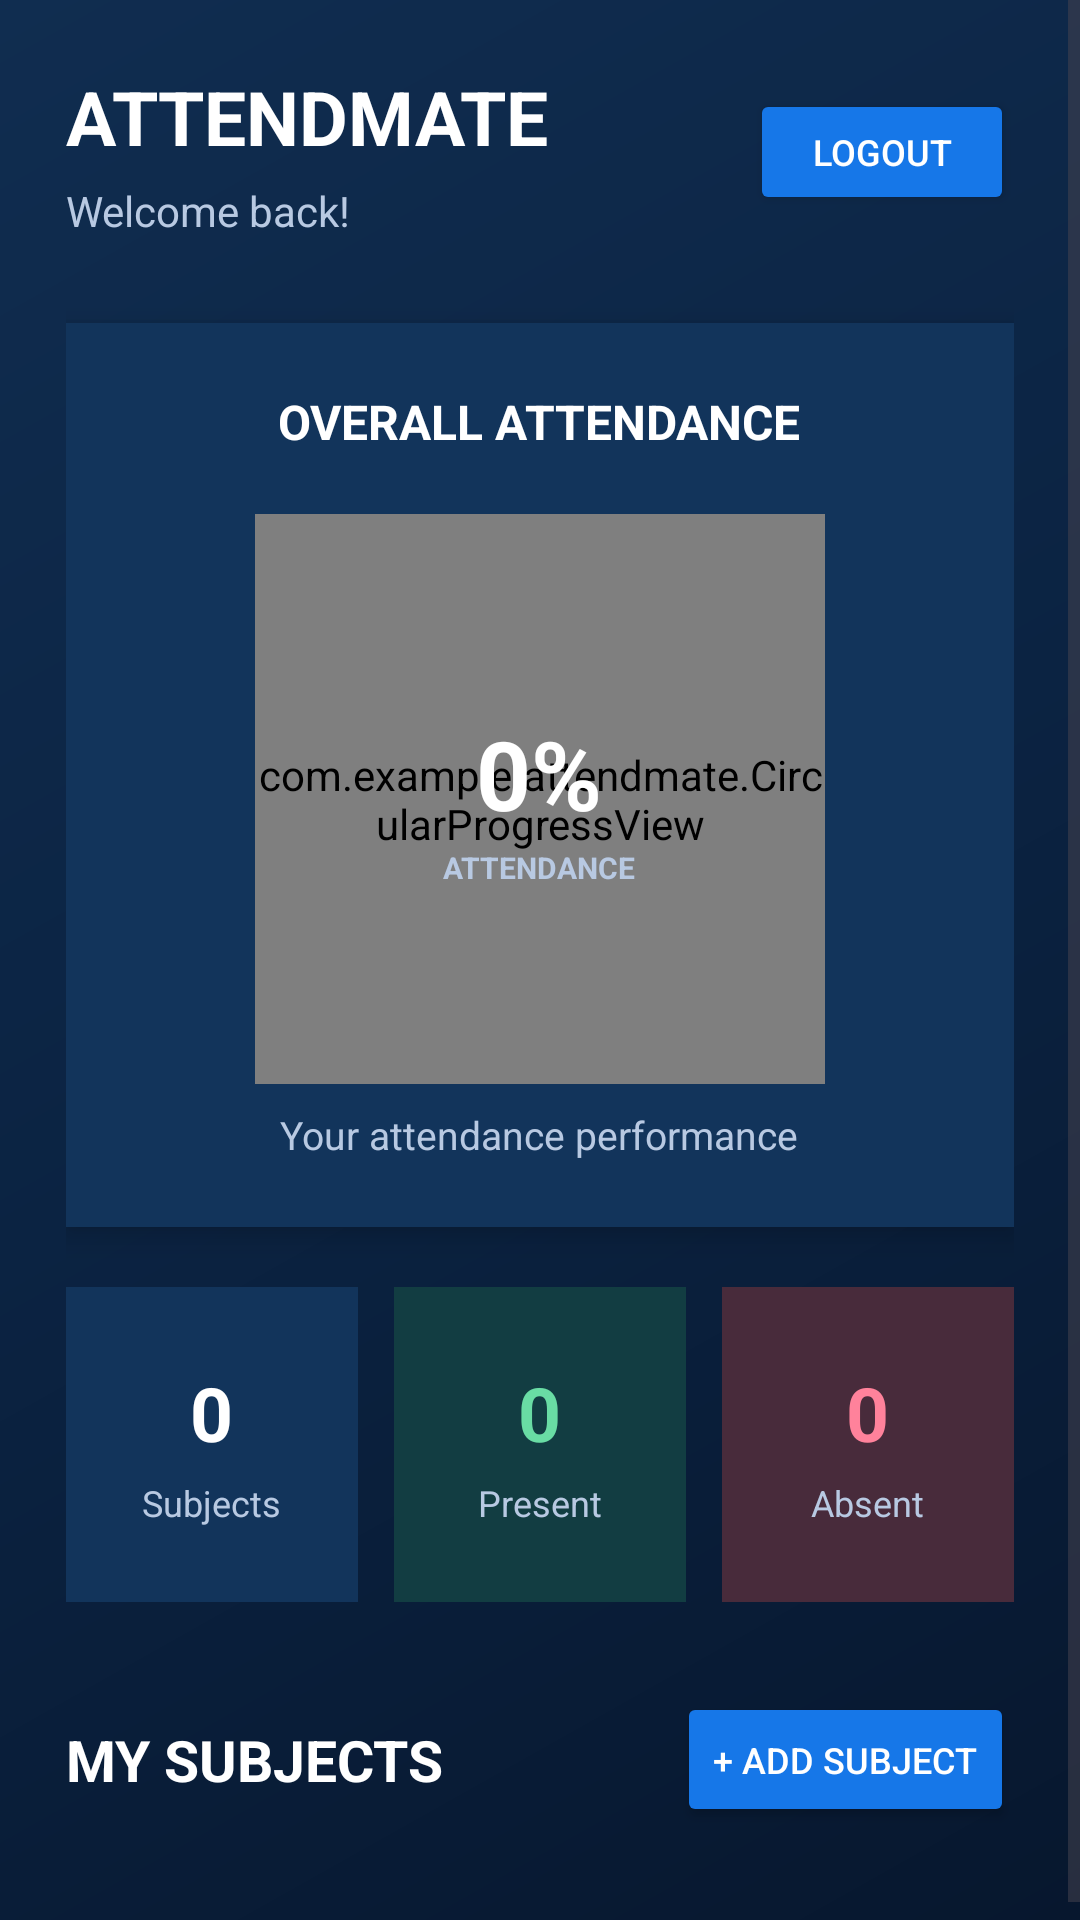

Produce the Android XML layout that renders to this screen, including the resource entries it uses.
<!-- AndroidManifest.xml: application theme Theme.AttendMate -->
<!-- res/layout/activity_main.xml -->
<?xml version="1.0" encoding="utf-8"?>
<ScrollView xmlns:android="http://schemas.android.com/apk/res/android"
    android:layout_width="match_parent"
    android:layout_height="match_parent"
    android:background="@drawable/bg_dashboard"
    android:fillViewport="true"
    android:fitsSystemWindows="true">

    <LinearLayout
        android:layout_width="match_parent"
        android:layout_height="wrap_content"
        android:orientation="vertical"
        android:padding="22dp">

        
        <LinearLayout
            android:layout_width="match_parent"
            android:layout_height="wrap_content"
            android:gravity="center_vertical"
            android:orientation="horizontal">

            <LinearLayout
                android:layout_width="0dp"
                android:layout_height="wrap_content"
                android:layout_weight="1"
                android:orientation="vertical">

                <TextView
                    android:layout_width="wrap_content"
                    android:layout_height="wrap_content"
                    android:text="ATTENDMATE"
                    android:textColor="#FFFFFF"
                    android:textSize="25sp"
                    android:textStyle="bold" />

                <TextView
                    android:layout_width="wrap_content"
                    android:layout_height="wrap_content"
                    android:layout_marginTop="5dp"
                    android:text="Welcome back!"
                    android:textColor="#B8C9E2"
                    android:textSize="14sp" />
            </LinearLayout>

            <Button
                android:id="@+id/btnLogout"
                android:layout_width="wrap_content"
                android:layout_height="42dp"
                android:backgroundTint="#1677E8"
                android:text="Logout"
                android:textColor="#FFFFFF"
                android:textSize="12sp" />
        </LinearLayout>

        
        <LinearLayout
            android:layout_width="match_parent"
            android:layout_height="wrap_content"
            android:layout_marginTop="28dp"
            android:background="#12345B"
            android:elevation="5dp"
            android:gravity="center"
            android:orientation="vertical"
            android:padding="22dp">

            <TextView
                android:layout_width="wrap_content"
                android:layout_height="wrap_content"
                android:text="OVERALL ATTENDANCE"
                android:textColor="#FFFFFF"
                android:textSize="16sp"
                android:textStyle="bold" />

            <FrameLayout
                android:layout_width="190dp"
                android:layout_height="190dp"
                android:layout_marginTop="20dp">

                <com.example.attendmate.CircularProgressView
                    android:id="@+id/attendanceCircularProgress"
                    android:layout_width="match_parent"
                    android:layout_height="match_parent" />

                <LinearLayout
                    android:layout_width="wrap_content"
                    android:layout_height="wrap_content"
                    android:layout_gravity="center"
                    android:gravity="center"
                    android:orientation="vertical">

                    <TextView
                        android:id="@+id/txtPercentage"
                        android:layout_width="wrap_content"
                        android:layout_height="wrap_content"
                        android:text="0%"
                        android:textColor="#FFFFFF"
                        android:textSize="32sp"
                        android:textStyle="bold" />

                    <TextView
                        android:layout_width="wrap_content"
                        android:layout_height="wrap_content"
                        android:layout_marginTop="3dp"
                        android:text="ATTENDANCE"
                        android:textColor="#B8C9E2"
                        android:textSize="10sp"
                        android:textStyle="bold" />
                </LinearLayout>
            </FrameLayout>

            <TextView
                android:layout_width="wrap_content"
                android:layout_height="wrap_content"
                android:layout_marginTop="8dp"
                android:text="Your attendance performance"
                android:textColor="#B8C9E2"
                android:textSize="13sp" />
        </LinearLayout>

        
        <LinearLayout
            android:layout_width="match_parent"
            android:layout_height="wrap_content"
            android:layout_marginTop="20dp"
            android:orientation="horizontal">

            
            <LinearLayout
                android:layout_width="0dp"
                android:layout_height="105dp"
                android:layout_marginEnd="6dp"
                android:layout_weight="1"
                android:background="#12345B"
                android:gravity="center"
                android:orientation="vertical"
                android:padding="10dp">

                <TextView
                    android:id="@+id/txtSubjects"
                    android:layout_width="wrap_content"
                    android:layout_height="wrap_content"
                    android:text="0"
                    android:textColor="#FFFFFF"
                    android:textSize="25sp"
                    android:textStyle="bold" />

                <TextView
                    android:layout_width="wrap_content"
                    android:layout_height="wrap_content"
                    android:layout_marginTop="5dp"
                    android:text="Subjects"
                    android:textColor="#B8C9E2"
                    android:textSize="12sp" />
            </LinearLayout>

            
            <LinearLayout
                android:layout_width="0dp"
                android:layout_height="105dp"
                android:layout_marginHorizontal="6dp"
                android:layout_weight="1"
                android:background="#123D42"
                android:gravity="center"
                android:orientation="vertical"
                android:padding="10dp">

                <TextView
                    android:id="@+id/txtPresent"
                    android:layout_width="wrap_content"
                    android:layout_height="wrap_content"
                    android:text="0"
                    android:textColor="#69DCA4"
                    android:textSize="25sp"
                    android:textStyle="bold" />

                <TextView
                    android:layout_width="wrap_content"
                    android:layout_height="wrap_content"
                    android:layout_marginTop="5dp"
                    android:text="Present"
                    android:textColor="#B8C9E2"
                    android:textSize="12sp" />
            </LinearLayout>

            
            <LinearLayout
                android:layout_width="0dp"
                android:layout_height="105dp"
                android:layout_marginStart="6dp"
                android:layout_weight="1"
                android:background="#482B3B"
                android:gravity="center"
                android:orientation="vertical"
                android:padding="10dp">

                <TextView
                    android:id="@+id/txtAbsent"
                    android:layout_width="wrap_content"
                    android:layout_height="wrap_content"
                    android:text="0"
                    android:textColor="#FF829B"
                    android:textSize="25sp"
                    android:textStyle="bold" />

                <TextView
                    android:layout_width="wrap_content"
                    android:layout_height="wrap_content"
                    android:layout_marginTop="5dp"
                    android:text="Absent"
                    android:textColor="#B8C9E2"
                    android:textSize="12sp" />
            </LinearLayout>
        </LinearLayout>

        
        <LinearLayout
            android:layout_width="match_parent"
            android:layout_height="wrap_content"
            android:layout_marginTop="30dp"
            android:gravity="center_vertical"
            android:orientation="horizontal">

            <TextView
                android:layout_width="0dp"
                android:layout_height="wrap_content"
                android:layout_weight="1"
                android:text="MY SUBJECTS"
                android:textColor="#FFFFFF"
                android:textSize="19sp"
                android:textStyle="bold" />

            <Button
                android:id="@+id/btnAddSubject"
                android:layout_width="wrap_content"
                android:layout_height="45dp"
                android:backgroundTint="#1677E8"
                android:text="+ Add Subject"
                android:textColor="#FFFFFF"
                android:textSize="12sp" />
        </LinearLayout>

        
        <LinearLayout
            android:id="@+id/subjectListContainer"
            android:layout_width="match_parent"
            android:layout_height="wrap_content"
            android:layout_marginTop="15dp"
            android:orientation="vertical" />

    </LinearLayout>
</ScrollView>
<!-- resources referenced by this layout -->
<resources>
  <!-- drawable bg_dashboard (drawable) -->
  <?xml version="1.0" encoding="utf-8"?>
  <shape xmlns:android="http://schemas.android.com/apk/res/android">
      <gradient
          android:startColor="#07172E"
          android:centerColor="#0B2342"
          android:endColor="#102D50"
          android:angle="135" />
  </shape>
  <style name="Theme.AttendMate" parent="Base.Theme.AttendMate" />
  <style name="Base.Theme.AttendMate" parent="Theme.Material3.DayNight.NoActionBar">
          
          
      </style>
</resources>
